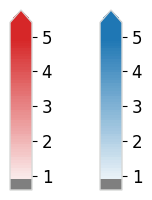

The script that saved this image: (Note: this script raises an exception after producing the figure.)
# coding=utf-8
# Author: Rion B Correia
# Date: May 20, 2020
#
# Description: Plots the colorbar used in the network composite
#
import matplotlib as mpl
from matplotlib import pyplot as plt
import numpy as np


if __name__ == '__main__':

    # Init
    N = 64
    boundaries = np.linspace(0.6, 5.4, N)
    ticks = [1, 2, 3, 4, 5]
    norm = mpl.colors.Normalize(vmin=1, vmax=5)
    extendfrac = 0.075

    darkred = '#d62728'
    lightred = '#fae9e9'
    darkblue = '#1f77b4'
    lightblue = '#e8f1f7'
    gray = '#7f7f7f'

    #
    # Plot ColorBar
    #
    fig = plt.figure(figsize=(2, 2))
    plt.rc('font', size=12, family='Helvetica', weight='regular')
    plt.rc('legend', fontsize=10, numpoints=1, labelspacing=0.3, frameon=False)
    plt.rc('axes', edgecolor='d8d9d8', linewidth=1)

    ax_female = fig.add_axes([0.15, 0.05, 0.11, 0.9])
    ax_male = fig.add_axes([0.6, 0.05, 0.11, 0.9])

    cmap_female = mpl.colors.LinearSegmentedColormap.from_list('female', colors=[lightred, darkred], N=N)
    cmap_male = mpl.colors.LinearSegmentedColormap.from_list('male', colors=[lightblue, darkblue], N=N)

    cmap_female.set_under(gray)
    cmap_male.set_under(gray)
    #
    cmap_female.set_over(darkred)
    cmap_male.set_over(darkblue)

    cb_female = mpl.colorbar.ColorbarBase(
        ax_female, cmap=cmap_female, norm=norm, boundaries=boundaries,
        extend='max', extendfrac=extendfrac, ticks=ticks, spacing='proportional', orientation='vertical')
    cb_male = mpl.colorbar.ColorbarBase(
        ax_male, cmap=cmap_male, norm=norm, boundaries=boundaries,
        extend='max', extendfrac=extendfrac, ticks=ticks, spacing='proportional', orientation='vertical')

    cb_female.solids.set_rasterized(False)
    cb_female.solids.set_edgecolor("face")
    cb_male.solids.set_rasterized(False)
    cb_male.solids.set_edgecolor("face")
    #
    # Save Colorbar
    #
    plt.savefig('images/img-colorbar-graph.pdf', dpi=300, transparent=True)
    plt.close()
